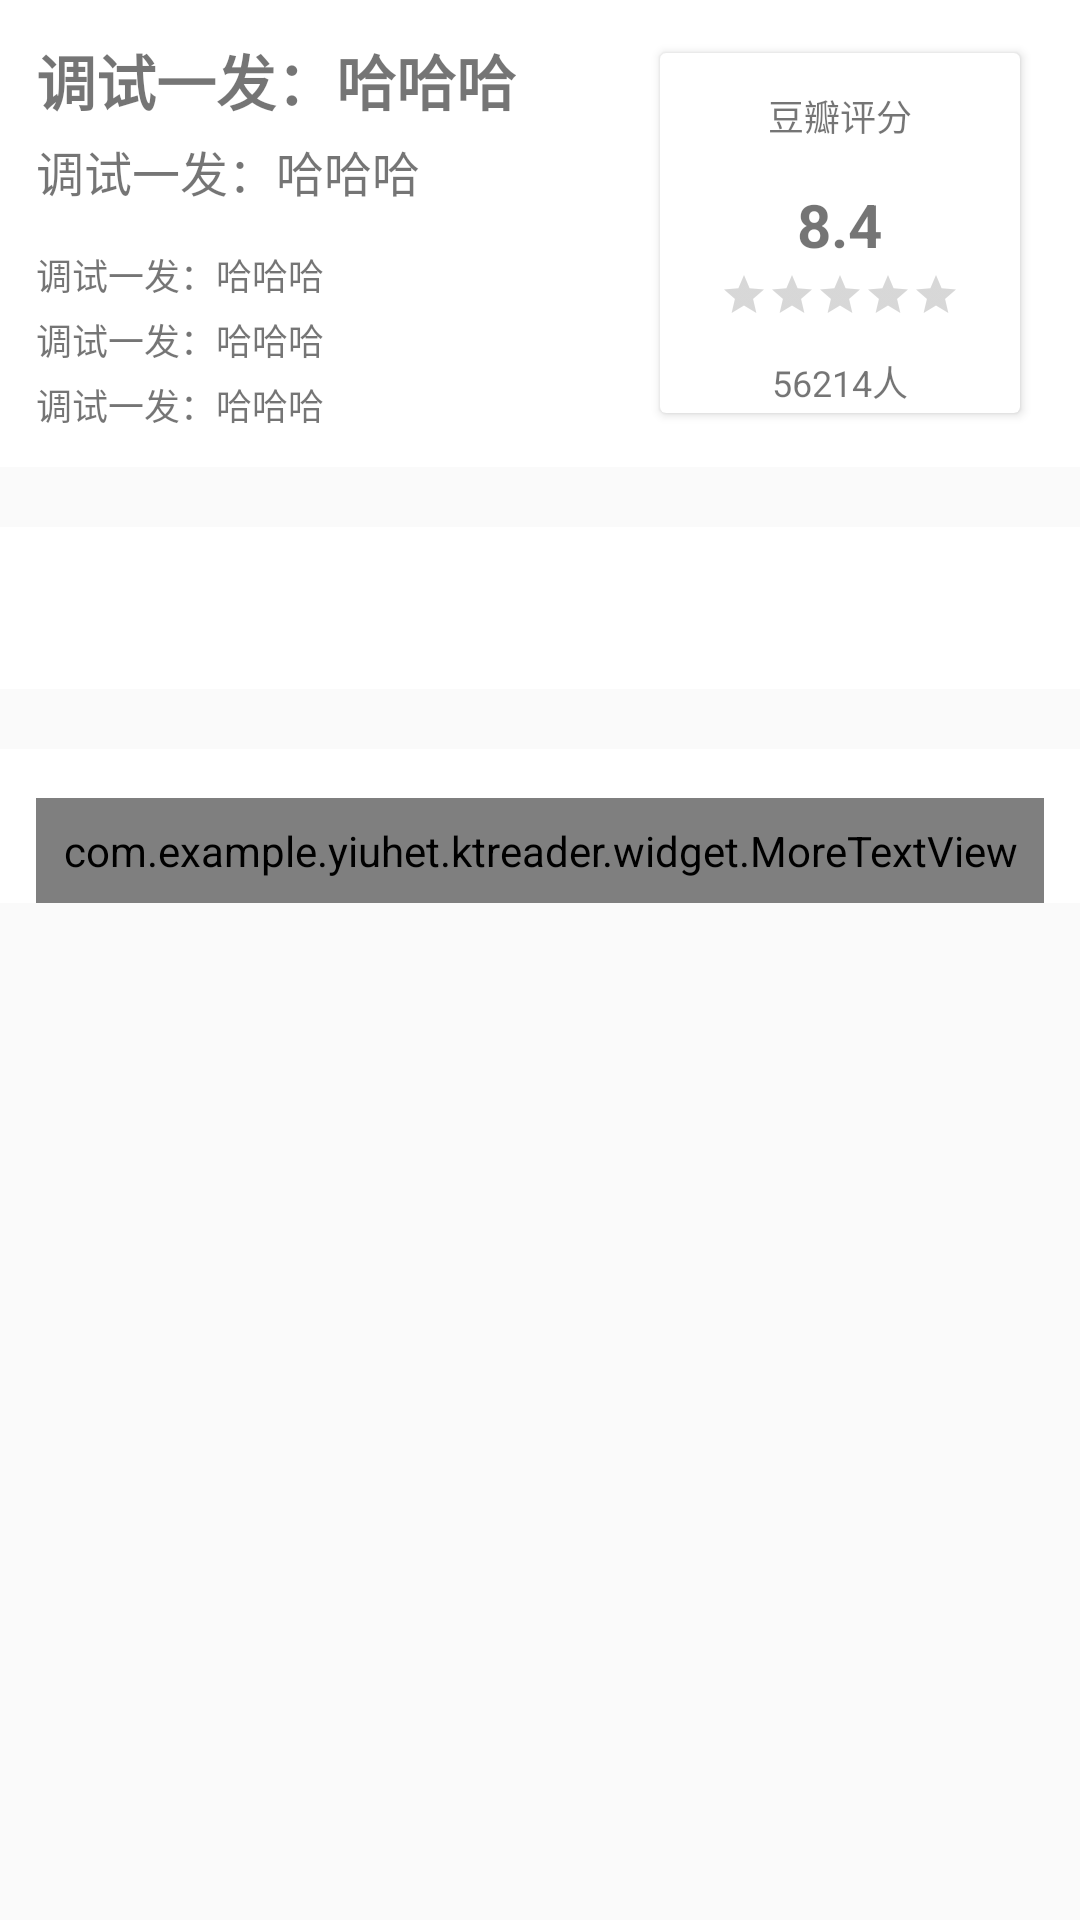

Android layout source for this screen:
<!-- AndroidManifest.xml: application theme AppTheme -->
<!-- res/layout/content_douban_book_detail.xml -->
<?xml version="1.0" encoding="utf-8"?>
<android.support.v4.widget.NestedScrollView xmlns:android="http://schemas.android.com/apk/res/android"
    xmlns:app="http://schemas.android.com/apk/res-auto"
    xmlns:tools="http://schemas.android.com/tools"
    android:layout_width="match_parent"
    android:layout_height="match_parent"
    app:layout_behavior="@string/appbar_scrolling_view_behavior"
    tools:context="com.example.yiuhet.ktreader.ui.activity.DoubanBookDetailActivity"
    tools:showIn="@layout/activity_douban_book_detail">
    <LinearLayout
        android:id="@+id/content_linear"
        android:orientation="vertical"
        android:layout_width="match_parent"
        android:layout_height="match_parent">
        <ProgressBar
            android:id="@+id/prograss"
            android:layout_width="match_parent"
            android:layout_height="wrap_content"
            android:visibility="gone"
            android:layout_gravity="center"
            android:indeterminate="true"
            android:indeterminateTint="?android:colorAccent"/>

        <RelativeLayout
            android:background="@color/white"
            android:layout_width="match_parent"
            android:layout_height="wrap_content">
            <LinearLayout
                android:id="@+id/linear_left"
                android:layout_margin="10dp"
                android:orientation="vertical"
                android:layout_width="200dp"
                android:layout_height="wrap_content">
                <TextView
                    android:id="@+id/book_name"
                    android:text="调试一发：哈哈哈"
                    android:padding="2dp"
                    android:textSize="20sp"
                    android:textStyle="bold"
                    android:layout_width="wrap_content"
                    android:layout_height="wrap_content" />
                <TextView
                    android:id="@+id/book_subtitle"
                    android:theme="@style/DoubanMovieTextView"
                    android:padding="2dp"
                    android:textSize="16sp"
                    android:text="调试一发：哈哈哈"
                    android:layout_width="wrap_content"
                    android:layout_height="wrap_content" />
                <TextView
                    android:id="@+id/book_author"
                    android:padding="2dp"
                    android:layout_marginTop="10dp"
                    android:text="调试一发：哈哈哈"
                    android:layout_width="wrap_content"
                    android:layout_height="wrap_content"
                    android:theme="@style/DoubanMovieTextView"/>
                <TextView
                    android:id="@+id/book_publisher"
                    android:padding="2dp"
                    android:text="调试一发：哈哈哈"
                    android:theme="@style/DoubanMovieTextView"
                    android:layout_width="wrap_content"
                    android:layout_height="wrap_content" />
                <TextView
                    android:id="@+id/book_pubdate"
                    android:padding="2dp"
                    android:text="调试一发：哈哈哈"
                    android:theme="@style/DoubanMovieTextView"
                    android:layout_width="wrap_content"
                    android:layout_height="wrap_content" />
            </LinearLayout>

            <android.support.v7.widget.CardView
                android:orientation="vertical"
                android:layout_width="120dp"
                android:gravity="center"
                android:layout_marginRight="20dp"
                android:layout_marginTop="20dp"
                android:layout_height="120dp"
                android:layout_centerVertical="true"
                android:layout_alignParentEnd="true">
                <LinearLayout
                    android:gravity="center"
                    android:layout_width="match_parent"
                    android:layout_height="match_parent"
                    android:orientation="vertical">
                    <TextView
                        android:padding="2dp"
                        android:text="豆瓣评分"
                        android:layout_width="wrap_content"
                        android:layout_height="wrap_content"
                        android:layout_marginTop="10dp"
                        android:theme="@style/DoubanMovieTextView"/>

                    <TextView
                        android:id="@+id/book_rating"
                        android:layout_width="wrap_content"
                        android:layout_height="wrap_content"
                        android:padding="2dp"
                        android:layout_marginTop="10dp"
                        android:text="8.4"
                        android:textSize="20sp"
                        android:textStyle="bold" />

                    <RatingBar
                        android:id="@+id/ratingbar"
                        style="?android:attr/ratingBarStyleSmall"
                        android:layout_width="wrap_content"
                        android:layout_height="wrap_content"
                        android:isIndicator="true"/>
                    <TextView
                        android:id="@+id/book_numRaters"
                        android:padding="2dp"
                        android:text="56214人"
                        android:layout_marginTop="10dp"
                        android:layout_width="wrap_content"
                        android:layout_height="wrap_content"
                        android:theme="@style/DoubanMovieTextView"/>
                </LinearLayout>

            </android.support.v7.widget.CardView>

        </RelativeLayout>

        <include layout="@layout/textview_expandable" />

        <LinearLayout
            android:layout_width="match_parent"
            android:layout_height="wrap_content"
            android:layout_marginTop="20dp"
            android:paddingLeft="12dp"
            android:paddingRight="12dp"
            android:background="@color/white"
            android:orientation="vertical">
            <TextView
                android:id="@+id/summary_hint1"
                android:textSize="12sp"
                android:layout_width="wrap_content"
                android:layout_height="wrap_content" />
            <com.example.yiuhet.ktreader.widget.MoreTextView
                android:padding="8dp"
                android:id="@+id/MoreTextView"
                android:layout_width="match_parent"
                android:layout_height="wrap_content"
                app:textSize="16sp"
                app:maxLine="3"
                app:textColor="#8a000000"
                app:lineSpacingExtra="3dp"
                app:lineSpacingMultiplier="1.5"
                />
        </LinearLayout>

    </LinearLayout>

</android.support.v4.widget.NestedScrollView>
<!-- res/layout/activity_douban_book_detail.xml (included above) -->
<?xml version="1.0" encoding="utf-8"?>
<android.support.design.widget.CoordinatorLayout xmlns:android="http://schemas.android.com/apk/res/android"
    xmlns:app="http://schemas.android.com/apk/res-auto"
    xmlns:tools="http://schemas.android.com/tools"
    android:layout_width="match_parent"
    android:layout_height="match_parent"
    android:fitsSystemWindows="true"
    tools:context="com.example.yiuhet.ktreader.ui.activity.ZhihuDetailActivity">

    <android.support.design.widget.AppBarLayout
        android:id="@+id/app_bar"
        android:layout_width="match_parent"
        android:layout_height="@dimen/app_bar_height"
        android:fitsSystemWindows="true"
        android:theme="@style/AppTheme.AppBarOverlay">

        <android.support.design.widget.CollapsingToolbarLayout
            android:id="@+id/toolbar_layout"
            android:layout_width="match_parent"
            android:layout_height="match_parent"
            android:fitsSystemWindows="true"
            app:contentScrim="?attr/colorPrimary"
            app:expandedTitleMarginBottom="16dp"
            app:expandedTitleMarginStart="24dp"
            app:expandedTitleTextAppearance="@style/TextAppearance.AppCompat.Title"
            app:layout_scrollFlags="scroll|exitUntilCollapsed">

            <ImageView
                android:id="@+id/iv_title"
                android:layout_width="match_parent"
                android:scaleType="centerCrop"
                app:layout_collapseMode="parallax"
                app:layout_collapseParallaxMultiplier="0.5"
                android:fitsSystemWindows="true"
                android:layout_height="match_parent"/>
            <FrameLayout
                android:layout_width="match_parent"
                android:layout_height="48dp"
                android:layout_gravity="bottom"
                android:background="@color/title_mask"></FrameLayout>
            <android.support.v7.widget.Toolbar
                android:id="@+id/toolbar"
                android:layout_width="match_parent"
                android:layout_height="?attr/actionBarSize"
                app:layout_collapseMode="pin"
                app:layout_scrollFlags="scroll|enterAlways|snap"
                app:popupTheme="@style/AppTheme.PopupOverlay" />

        </android.support.design.widget.CollapsingToolbarLayout>
    </android.support.design.widget.AppBarLayout>

    <include layout="@layout/content_douban_book_detail" />

</android.support.design.widget.CoordinatorLayout>
<!-- res/layout/textview_expandable.xml (included above) -->
<?xml version="1.0" encoding="utf-8"?>
<LinearLayout xmlns:android="http://schemas.android.com/apk/res/android"
    android:layout_width="match_parent"
    android:layout_height="wrap_content"
    android:layout_marginTop="20dp"
    android:paddingLeft="12dp"
    android:paddingRight="12dp"
    android:orientation="vertical"
    android:background="@color/white">

    <TextView
        android:id="@+id/hint"
        android:textSize="12sp"
        android:layout_width="wrap_content"
        android:layout_height="wrap_content" />

    <LinearLayout
        android:orientation="vertical"
        android:layout_width="match_parent"
        android:layout_height="wrap_content"
        android:padding="8dp"
        android:id="@+id/expandable_layout">
        <TextView
            android:id="@+id/description_view"
            android:layout_width="match_parent"
            android:layout_height="wrap_content"
            android:lineSpacingExtra="3dp"
            android:lineSpacingMultiplier="1.5"
            android:textSize="16sp" >
        </TextView>

        <ImageView
            android:id="@+id/expand_view"
            android:layout_width="wrap_content"
            android:layout_height="wrap_content"
            android:layout_gravity="right"
            android:padding="5dp"
            android:src="@drawable/ic_down_arrow"
            android:visibility="gone" />
    </LinearLayout>
</LinearLayout>
<!-- resources referenced by this layout -->
<resources>
  <color name="title_mask">#77000000</color>
  <color name="white">#ffffff</color>
  <dimen name="app_bar_height">320dp</dimen>
  <!-- drawable ic_down_arrow: png bitmap (drawable, 251 bytes) -->
  <style name="AppTheme.AppBarOverlay" parent="ThemeOverlay.AppCompat.Dark.ActionBar" />
  <style name="AppTheme.PopupOverlay" parent="ThemeOverlay.AppCompat.Light" />
  <style name="DoubanMovieTextView">
          <item name="android:textSize">12sp</item>
      </style>
  <style name="AppTheme" parent="Theme.AppCompat.Light.NoActionBar">
          
          <item name="colorPrimary">@color/colorPrimary</item>
          <item name="colorPrimaryDark">@color/colorPrimaryDark</item>
          <item name="colorAccent">@color/colorAccent</item>
          //背景透明，不设滑动关闭时背景就是黑的。
          <item name="android:windowIsTranslucent">true</item>
          //Activity右滑进出的动画，觉得这个不好看随便换成自己的
          <item name="android:windowAnimationStyle">@style/SlideRightAnimation</item>
      </style>
  <color name="colorPrimary">#26A69A</color>
  <color name="colorPrimaryDark">#037167</color>
  <color name="colorAccent">#FF4081</color>
</resources>
